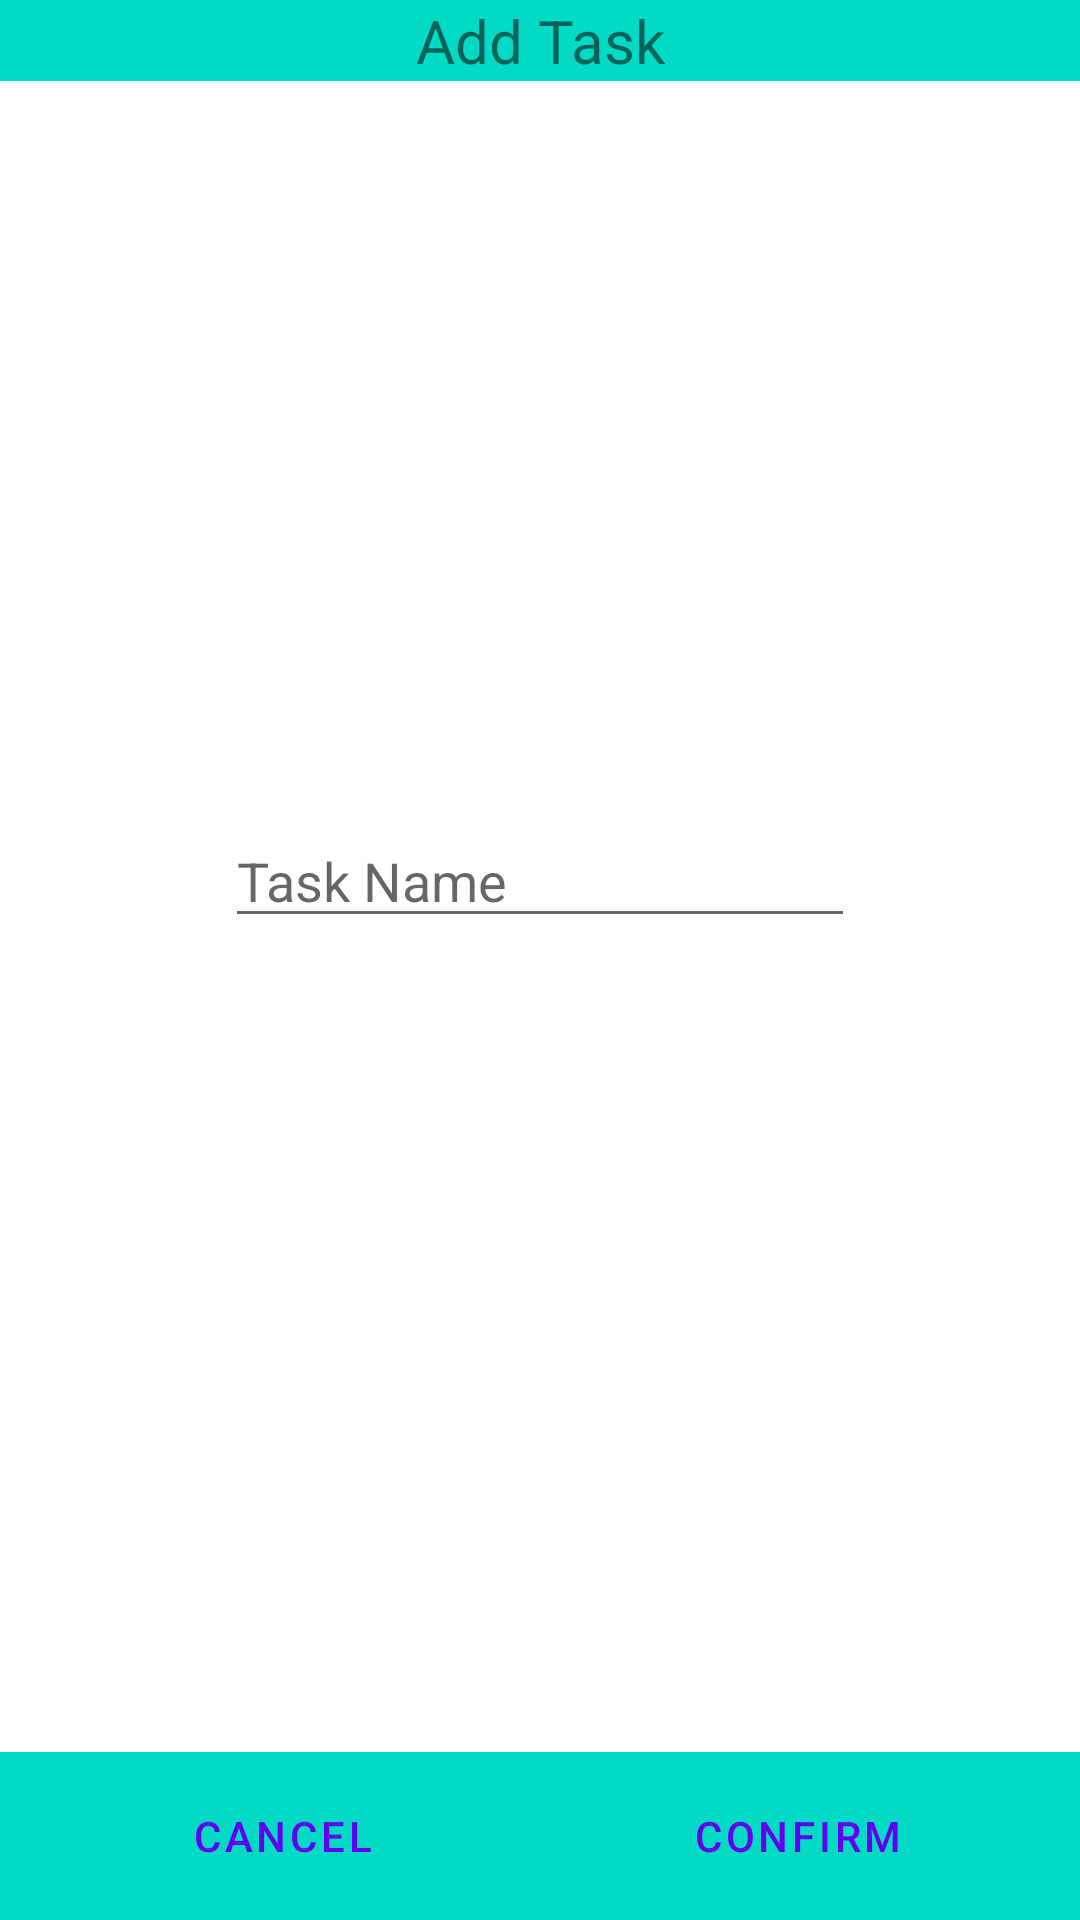

Android layout source for this screen:
<!-- AndroidManifest.xml: application theme Theme.WhoWhereWhen -->
<!-- res/layout/fragment_m_v_t_g_v_d_v_t_v_add_task_view.xml -->
<?xml version="1.0" encoding="utf-8"?>
<androidx.constraintlayout.widget.ConstraintLayout xmlns:android="http://schemas.android.com/apk/res/android"
    xmlns:app="http://schemas.android.com/apk/res-auto"
    xmlns:tools="http://schemas.android.com/tools"
    android:id="@+id/frameLayout12"
    android:layout_width="match_parent"
    android:layout_height="match_parent"
    tools:context=".MVTGVDVTVAddTaskView">

    <TextView
        android:id="@+id/textView3"
        android:layout_width="match_parent"
        android:layout_height="wrap_content"
        android:gravity="center"
        android:textSize="20sp"
        app:layout_constraintTop_toTopOf="parent"
        android:background="@color/teal_200"
        android:text="Add Task" />

    <EditText
        android:id="@+id/MVTGVDVTVATVNameInput"
        android:layout_width="wrap_content"
        android:layout_height="wrap_content"
        android:ems="10"
        android:inputType="textPersonName"
        android:hint="Task Name"
        android:autofillHints="no"
        app:layout_constraintBottom_toTopOf="@+id/linearLayout4"
        app:layout_constraintEnd_toEndOf="parent"
        app:layout_constraintHorizontal_bias="0.5"
        app:layout_constraintStart_toStartOf="parent"
        app:layout_constraintTop_toTopOf="parent"
        app:layout_constraintVertical_bias="0.5" />

    <LinearLayout
        android:id="@+id/linearLayout4"
        android:layout_width="match_parent"
        android:layout_height="wrap_content"
        android:orientation="horizontal"
        app:layout_constraintBottom_toBottomOf="parent"
        app:layout_constraintEnd_toEndOf="parent"
        app:layout_constraintStart_toStartOf="parent"
        android:background="@color/teal_200"
        style="?android:attr/buttonBarButtonStyle">

        <Button
            android:id="@+id/MVTGVDVTVATVCancel"
            android:layout_width="wrap_content"
            android:layout_height="wrap_content"
            android:layout_weight="1"
            style="?android:attr/buttonBarButtonStyle"
            android:text="Cancel" />

        <Button
            android:id="@+id/MVTGVDVTVATVConfirm"
            android:layout_width="wrap_content"
            android:layout_height="wrap_content"
            android:layout_weight="1"
            style="?android:attr/buttonBarButtonStyle"
            android:text="Confirm" />
    </LinearLayout>

</androidx.constraintlayout.widget.ConstraintLayout>
<!-- resources referenced by this layout -->
<resources>
  <style name="Theme.WhoWhereWhen" parent="Theme.MaterialComponents.DayNight.NoActionBar">
          
          <item name="colorPrimary">@color/purple_500</item>
          <item name="colorPrimaryVariant">@color/purple_700</item>
          <item name="colorOnPrimary">@color/white</item>
          
          <item name="colorSecondary">@color/teal_200</item>
          <item name="colorSecondaryVariant">@color/teal_700</item>
          <item name="colorOnSecondary">@color/black</item>
          
          <item name="android:statusBarColor">?attr/colorPrimaryVariant</item>
          
      </style>
  <!-- not gathered from this repository: default colours our renderer supplied (Android Studio template values) -->
  <color name="purple_500">#FF6200EE</color>
  <color name="purple_700">#FF3700B3</color>
  <color name="teal_200">#FF03DAC5</color>
  <color name="teal_700">#FF018786</color>
  <color name="black">#FF000000</color>
  <color name="white">#FFFFFFFF</color>
</resources>
